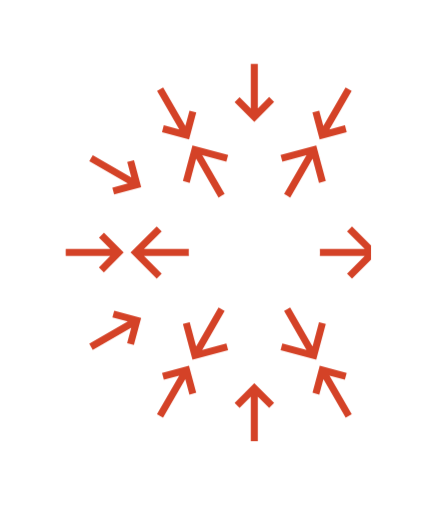
t = 0.00 s
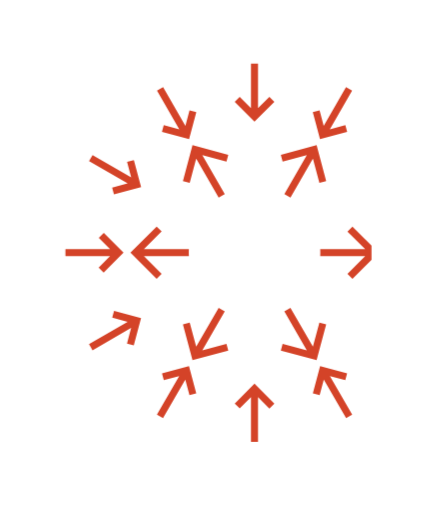
t = 0.18 s
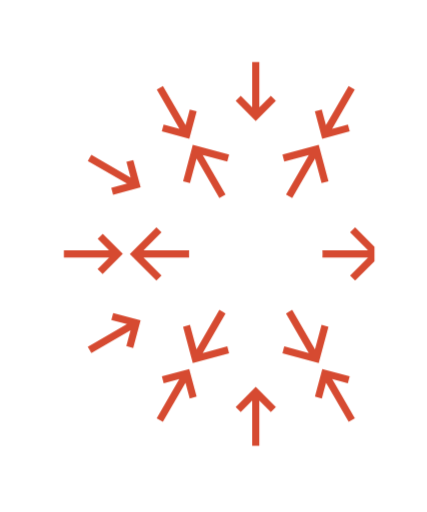
t = 0.53 s
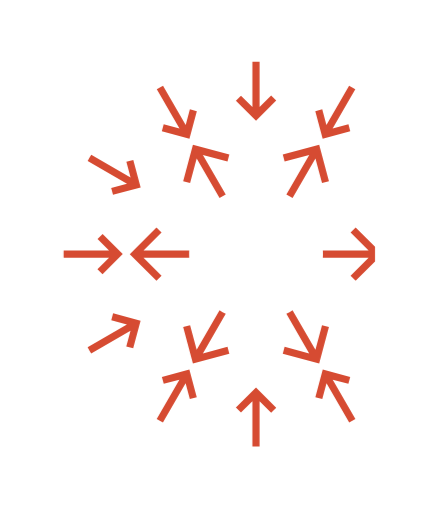
t = 0.70 s
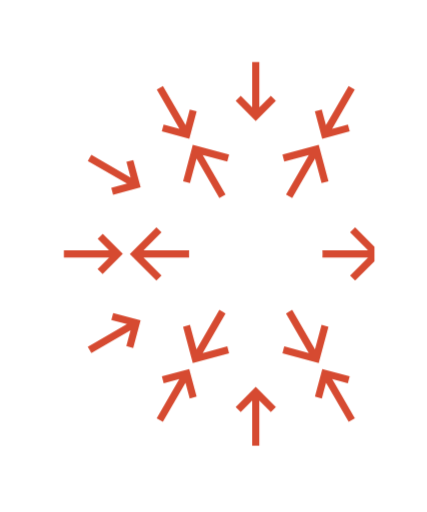
t = 0.88 s
t = 1.23 s: frame unchanged from t = 0.18 s, image omitted

The animated SVG that drew these frames (rendered in a browser with its animation timeline set to each time). Animation: 1 CSS @keyframes rule; one cycle of 1.40 s, repeats indefinitely.

<svg version="1.1" id="Layer_1" xmlns="http://www.w3.org/2000/svg" 
     xmlns:xlink="http://www.w3.org/1999/xlink" x="0px" y="0px"
     viewBox="50 100 500 600" style="enable-background:new 0 0 550 792;" xml:space="preserve">

<style type="text/css">
    .st0 { fill-rule:evenodd; clip-rule:evenodd; fill:#ffffff !important; }
    .st1 { fill-rule:evenodd; clip-rule:evenodd; fill:#D44227; }

    @keyframes pulse {
        0% { transform: scale(1); opacity: 1; }
        50% { transform: scale(1.02); opacity: 0.95; }
        100% { transform: scale(1); opacity: 1; }
    }

    .pulse-group {
        animation: pulse 1.4s ease-in-out infinite;
        transform-origin: 50% 50%;
    }
</style>

<g class="pulse-group">
<path class="st0" d="M351.97,266.61l20.68,20.68l5.83-5.83l-30.63-30.63l-30.63,30.63l5.83,5.83l20.68-20.68v52.54c1.36-0.07,2.74-0.11,4.12-0.11c1.38,0,2.76,0.04,4.12,0.11V266.61z M351.97,525.18l20.68-20.68l5.83,5.83l-30.63,30.63l-30.63-30.63l5.83-5.83l20.68,20.68v-52.54c1.36,0.07,2.74,0.11,4.12,0.11c1.38,0,2.76-0.04,4.12-0.11V525.18z"/>
<path class="st1" d="M416.07,285.99l7.57,28.25l7.96-2.13l-11.21-41.84l-41.84,11.21l2.13,7.96l28.26-7.57l-26.26,45.49c2.46,1.25,4.84,2.63,7.13,4.13L416.07,285.99z M286.78,509.92l28.25-7.57l2.13,7.96l-41.84,11.21l-11.21-41.84l7.96-2.13l7.57,28.25l26.27-45.5c2.3,1.5,4.67,2.88,7.13,4.13L286.78,509.92z"/>
<path class="st0" d="M461.88,334.82l-7.57,28.26l7.96,2.13l11.21-41.84l-41.84-11.21l-2.13,7.96l28.25,7.57l-45.5,26.27c1.5,2.3,2.88,4.67,4.13,7.13L461.88,334.82z M237.95,464.11l28.25,7.57l-2.13,7.96l-41.84-11.21l11.21-41.84l7.96,2.13l-7.57,28.26l45.49-26.26c1.25,2.46,2.63,4.84,4.13,7.13L237.95,464.11z"/>
<path class="st1" d="M477.14,400.01l-20.68,20.68l5.83,5.83l22.28-22.28v-16.69l-22.28-22.28l-5.83,5.83l20.68,20.68H424.6c0.07,1.36,0.11,2.74,0.11,4.12c0,1.38-0.04,2.76-0.11,4.12H477.14z M218.57,400.01l20.68,20.68l-5.83,5.83l-30.63-30.63l30.63-30.63l5.83,5.83l-20.68,20.68h52.54c-0.07,1.36-0.11,2.74-0.11,4.12c0,1.38,0.04,2.76,0.11,4.12H218.57z"/>
<path class="st0" d="M457.76,464.11l-28.25,7.57l2.13,7.96l41.84-11.21l-11.21-41.84l-7.96,2.13l7.57,28.25l-45.49-26.26c-1.25,2.46-2.63,4.83-4.13,7.13L457.76,464.11z M233.83,334.82l7.57,28.25l-7.96,2.13l-11.21-41.84l41.84-11.21l2.13,7.96l-28.25,7.57l45.5,26.27c-1.5,2.3-2.88,4.67-4.13,7.13L233.83,334.82z"/>
<path class="st1" d="M408.93,509.92l-28.26-7.57l-2.13,7.96l41.84,11.21l11.21-41.84l-7.96-2.13l-7.57,28.25l-26.27-45.5c-2.3,1.5-4.67,2.88-7.13,4.13L408.93,509.92z M279.64,285.99l-7.57,28.25l-7.96-2.13l11.21-41.84l41.84,11.21l-2.13,7.96l-28.25-7.57l26.26,45.49c-2.46,1.25-4.84,2.63-7.13,4.13L279.64,285.99z"/>
<path class="st1" d="M351.91,226.98l13.29-13.29l5.83,5.83l-23.23,23.23l-23.11-23.11l5.83-5.83l13.16,13.16V174.9c1.39-0.03,2.78-0.05,4.18-0.05c1.36,0,2.71,0.03,4.06,0.05V226.98z M343.67,616.89c1.39,0.03,2.78,0.05,4.18,0.05c1.36,0,2.71-0.03,4.06-0.05v-52.08l13.29,13.29l5.83-5.83l-23.23-23.23l-23.11,23.11l5.83,5.83l13.16-13.16V616.89z"/>
<path class="st0" d="M395.49,233.78l16.28-9.4l4.12,7.13l-28.46,16.43l-16.34-28.3l7.13-4.12l9.31,16.12l13.49-50.35c2.67,0.66,5.33,1.36,7.96,2.12L395.49,233.78z M286.6,608.34c2.63,0.76,5.29,1.46,7.96,2.12l13.49-50.36l9.4,16.27l7.13-4.12l-16.43-28.46l-28.3,16.34l4.12,7.13l16.12-9.31L286.6,608.34z"/>
<path class="st1" d="M435.83,251.64l18.15-4.86l2.13,7.96l-31.74,8.5l-8.46-31.57l7.96-2.13l4.82,17.98l26.06-45.14c2.41,1.33,4.79,2.7,7.14,4.12L435.83,251.64z M233.71,585.23c2.35,1.42,4.73,2.79,7.14,4.12l26.06-45.14l4.86,18.15l7.96-2.13l-8.5-31.74l-31.57,8.46l2.13,7.96l17.98-4.82L233.71,585.23z"/>
<path class="st0" d="M470.17,279.32h14.4v8.24H456.1v-32.68l8.24,0v18.61l20.23-20.23v11.65L470.17,279.32z M188.62,549.21c1.91,1.98,3.85,3.92,5.82,5.83l36.83-36.83V537h8.24v-32.86l-32.68,0l0,8.24l18.61,0L188.62,549.21z"/>
<path class="st1" d="M154.34,502.79c1.33,2.41,2.7,4.79,4.12,7.14l45.14-26.06l-4.86,18.15l7.96,2.13l8.5-31.74l-31.57-8.46l-2.13,7.96l17.98,4.82L154.34,502.79z"/>
<path class="st0" d="M133.25,449.07c0.66,2.67,1.36,5.33,2.12,7.96l50.37-13.5l-9.4,16.27l7.13,4.12l16.43-28.46l-28.3-16.34l-4.12,7.14l16.12,9.31L133.25,449.07z"/>
<path class="st1" d="M126.85,391.71c-0.03,1.39-0.05,2.78-0.05,4.18c0,1.36,0.03,2.71,0.05,4.06l52.08,0l-13.29,13.29l5.83,5.83l23.23-23.23l-23.11-23.11l-5.83,5.83l13.16,13.16L126.85,391.71z"/>
<path class="st0" d="M135.41,334.64c-0.76,2.63-1.46,5.29-2.12,7.96l50.36,13.49l-16.27,9.4l4.12,7.13l28.46-16.43l-16.34-28.3l-7.13,4.12l9.31,16.12L135.41,334.64z"/>
<path class="st1" d="M158.52,281.75c-1.42,2.35-2.79,4.73-4.12,7.13l45.14,26.06l-18.15,4.86l2.13,7.96l31.74-8.5l-8.46-31.57l-7.96,2.13l4.82,17.98L158.52,281.75z"/>
<path class="st0" d="M464.43,518.21l0,18.79h-8.24v-32.86l28.37,0v8.24h-14.31l14.31,14.31v11.65L464.43,518.21z M194.54,236.66c-1.98,1.91-3.92,3.85-5.83,5.83l36.83,36.83l-18.79,0v8.24h32.86l0-32.68l-8.24,0v18.62L194.54,236.66z"/>
<path class="st1" d="M428.8,544.21l-4.86,18.15l-7.96-2.13l8.5-31.74l31.57,8.46l-2.13,7.96l-17.98-4.82L462,585.23c-2.35,1.42-4.73,2.79-7.13,4.12L428.8,544.21z M240.96,202.38c-2.41,1.33-4.79,2.7-7.14,4.12l26.06,45.14l-18.15-4.86l-2.13,7.96l31.74,8.5l8.46-31.57l-7.96-2.13l-4.82,17.98L240.96,202.38z"/>
<path class="st0" d="M387.66,560.11l-9.4,16.27l-7.13-4.12l16.43-28.46l28.3,16.34l-4.12,7.13l-16.12-9.31l13.5,50.37c-2.63,0.76-5.29,1.46-7.96,2.12L387.66,560.11z M294.68,181.3c-2.67,0.66-5.33,1.36-7.96,2.12l13.5,50.37l-16.27-9.4l-4.12,7.13l28.45,16.43l16.34-28.3l-7.13-4.12l-9.31,16.12L294.68,181.3z"/>
</g>

</svg>